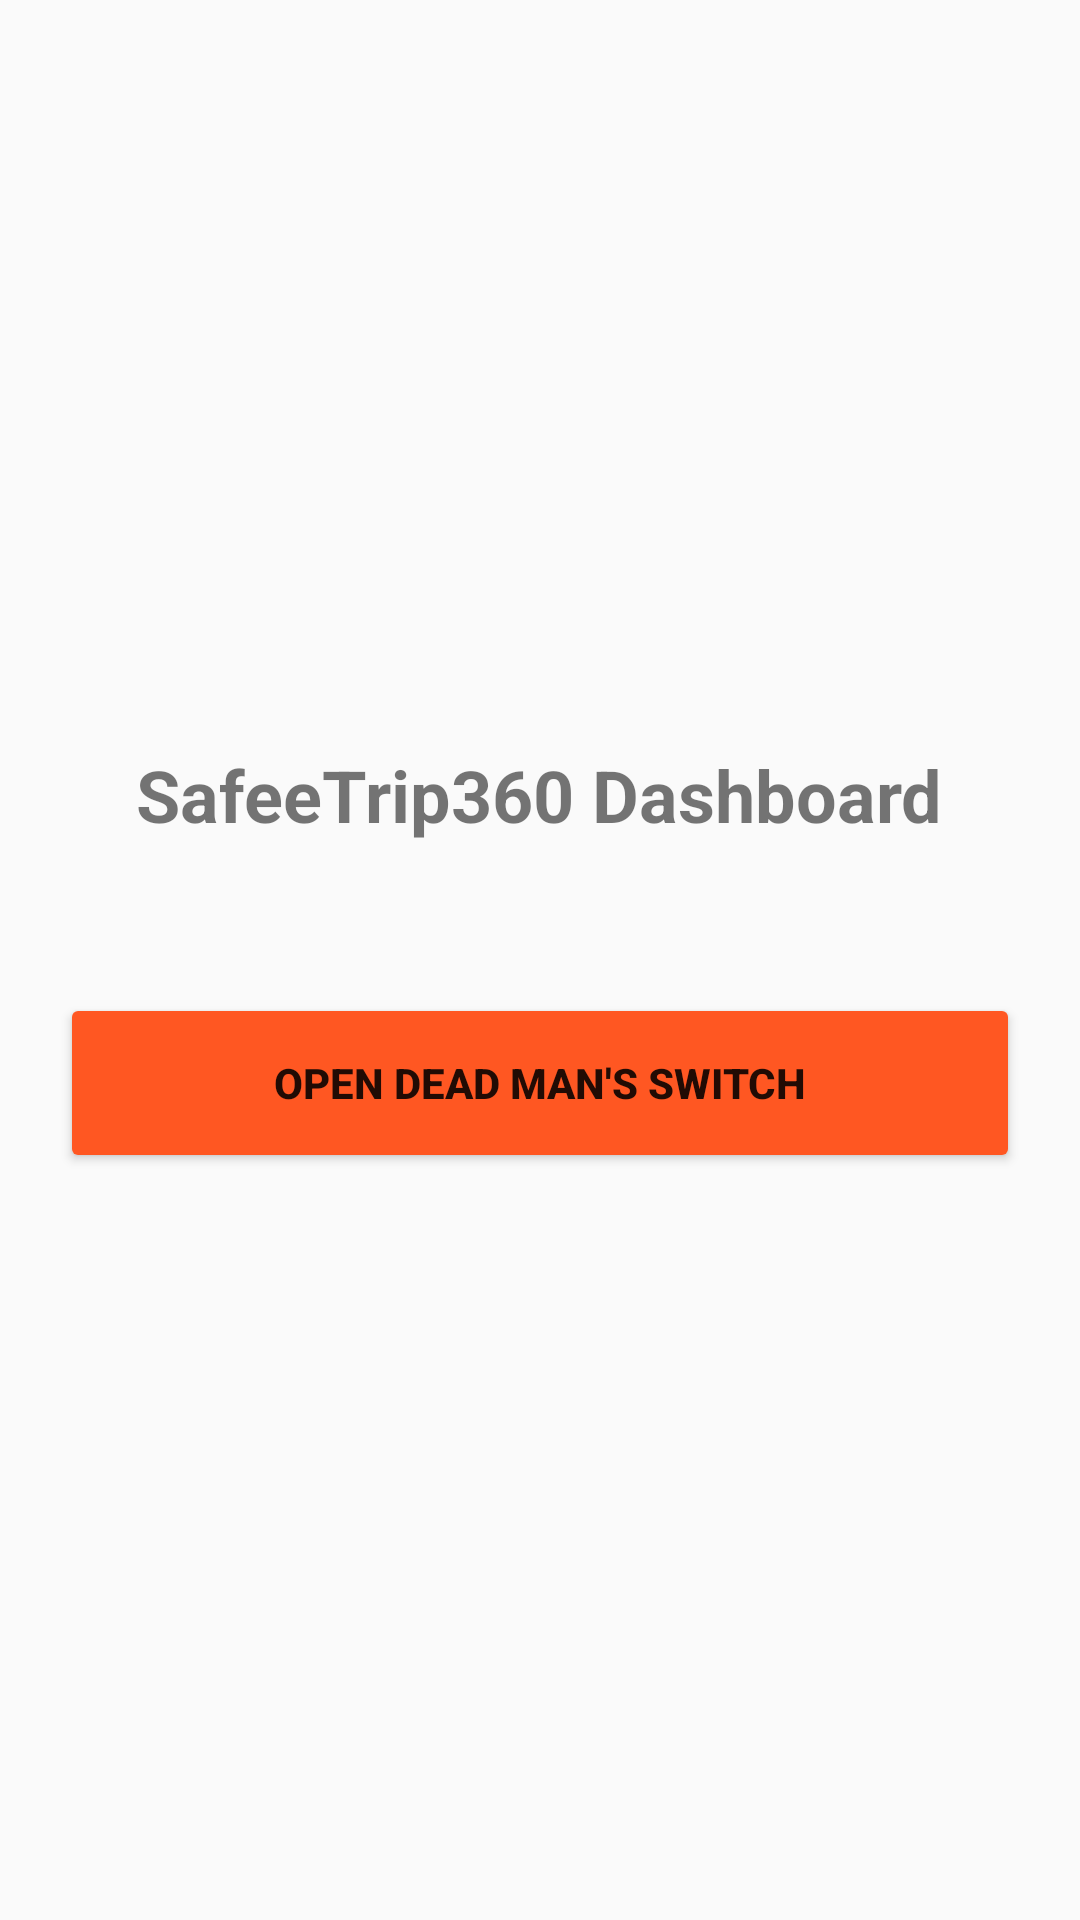

Write the Android layout XML for this screen, with the resource values it uses.
<!-- AndroidManifest.xml: activity theme Theme.SafeeTrip360 -->
<!-- res/layout/activity_main.xml -->
<?xml version="1.0" encoding="utf-8"?>
<LinearLayout xmlns:android="http://schemas.android.com/apk/res/android"
    android:layout_width="match_parent"
    android:layout_height="match_parent"
    android:orientation="vertical"
    android:gravity="center"
    android:padding="20dp">

    <TextView
        android:layout_width="wrap_content"
        android:layout_height="wrap_content"
        android:text="SafeeTrip360 Dashboard"
        android:textSize="24sp"
        android:textStyle="bold"
        android:layout_marginBottom="50dp"/>

    <Button
        android:id="@+id/btnOpenTimer"
        android:layout_width="match_parent"
        android:layout_height="60dp"
        android:text="Open Dead Man's Switch"
        android:backgroundTint="#FF5722"
        android:textStyle="bold"/>

</LinearLayout>
<!-- resources referenced by this layout -->
<resources>
  <style name="Theme.SafeeTrip360" parent="android:Theme.Material.Light.NoActionBar" />
</resources>
